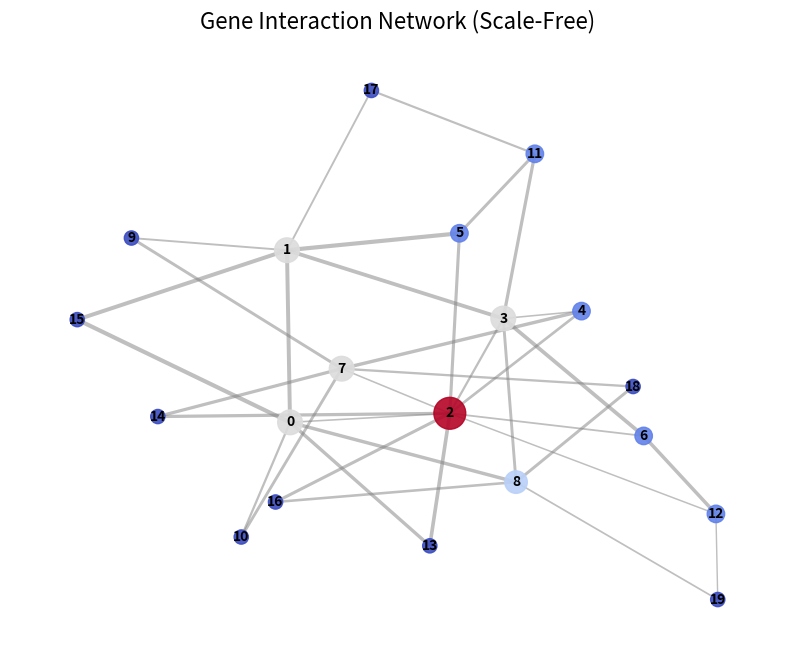

The matplotlib source for this figure:
"""
Lesson 8: Network Graphs (Nodes & Edges) - NetworkX
Goal: Visualize Protein-Protein Interactions (PPI) or Brain Connectomes.
Why? Biology is a network (Signaling Pathways, Metabolic Webs).
"""
import networkx as nx
import matplotlib.pyplot as plt
import numpy as np

# 1. Create a Biological Network (Random Scale-Free Graph)
# Scale-Free: Most biological networks follow Power Law (Hub genes).
# The Barabási-Albert model generates scale-free graphs.
G = nx.barabasi_albert_graph(20, 2) # 20 Nodes, each new node connects to 2 existing

# Add Node Attributes (e.g., Gene Importance)
# Centrality: How "connected" is a node?
centrality = nx.degree_centrality(G)
# Color nodes by centrality
node_colors = [centrality[n] for n in G.nodes()]

# Add Edges Attributes (Interaction Strength)
edge_widths = [1 + np.random.rand() * 2 for _ in G.edges()]

# 2. Visualize with nx.draw
plt.figure(figsize=(10, 8))

# Layout Algorithm: Fruchterman-Reingold (Spring Layout)
# Simulates repulsive forces between nodes, attractive forces along edges.
pos = nx.spring_layout(G, k=0.15, iterations=20)

# Draw Nodes
nx.draw_networkx_nodes(G, pos, 
                       node_size=[v * 1000 for v in centrality.values()], # Size depends on connectivity
                       node_color=node_colors, 
                       cmap=plt.cm.coolwarm, 
                       alpha=0.9)

# Draw Edges
nx.draw_networkx_edges(G, pos, width=edge_widths, alpha=0.5, edge_color='gray')

# Draw Labels
nx.draw_networkx_labels(G, pos, font_size=10, font_weight='bold')

plt.title("Gene Interaction Network (Scale-Free)", fontsize=16)
plt.axis('off')
plt.show()

print("\n--- Network Visualization Lesson ---")
print("1. Scale-Free networks often have 'Hubs' (essential genes).")
print("2. Layout algorithms (Spring, Circular, Spectral) matter for readability.")
print("3. NetworkX integrates with Matplotlib easily.")
